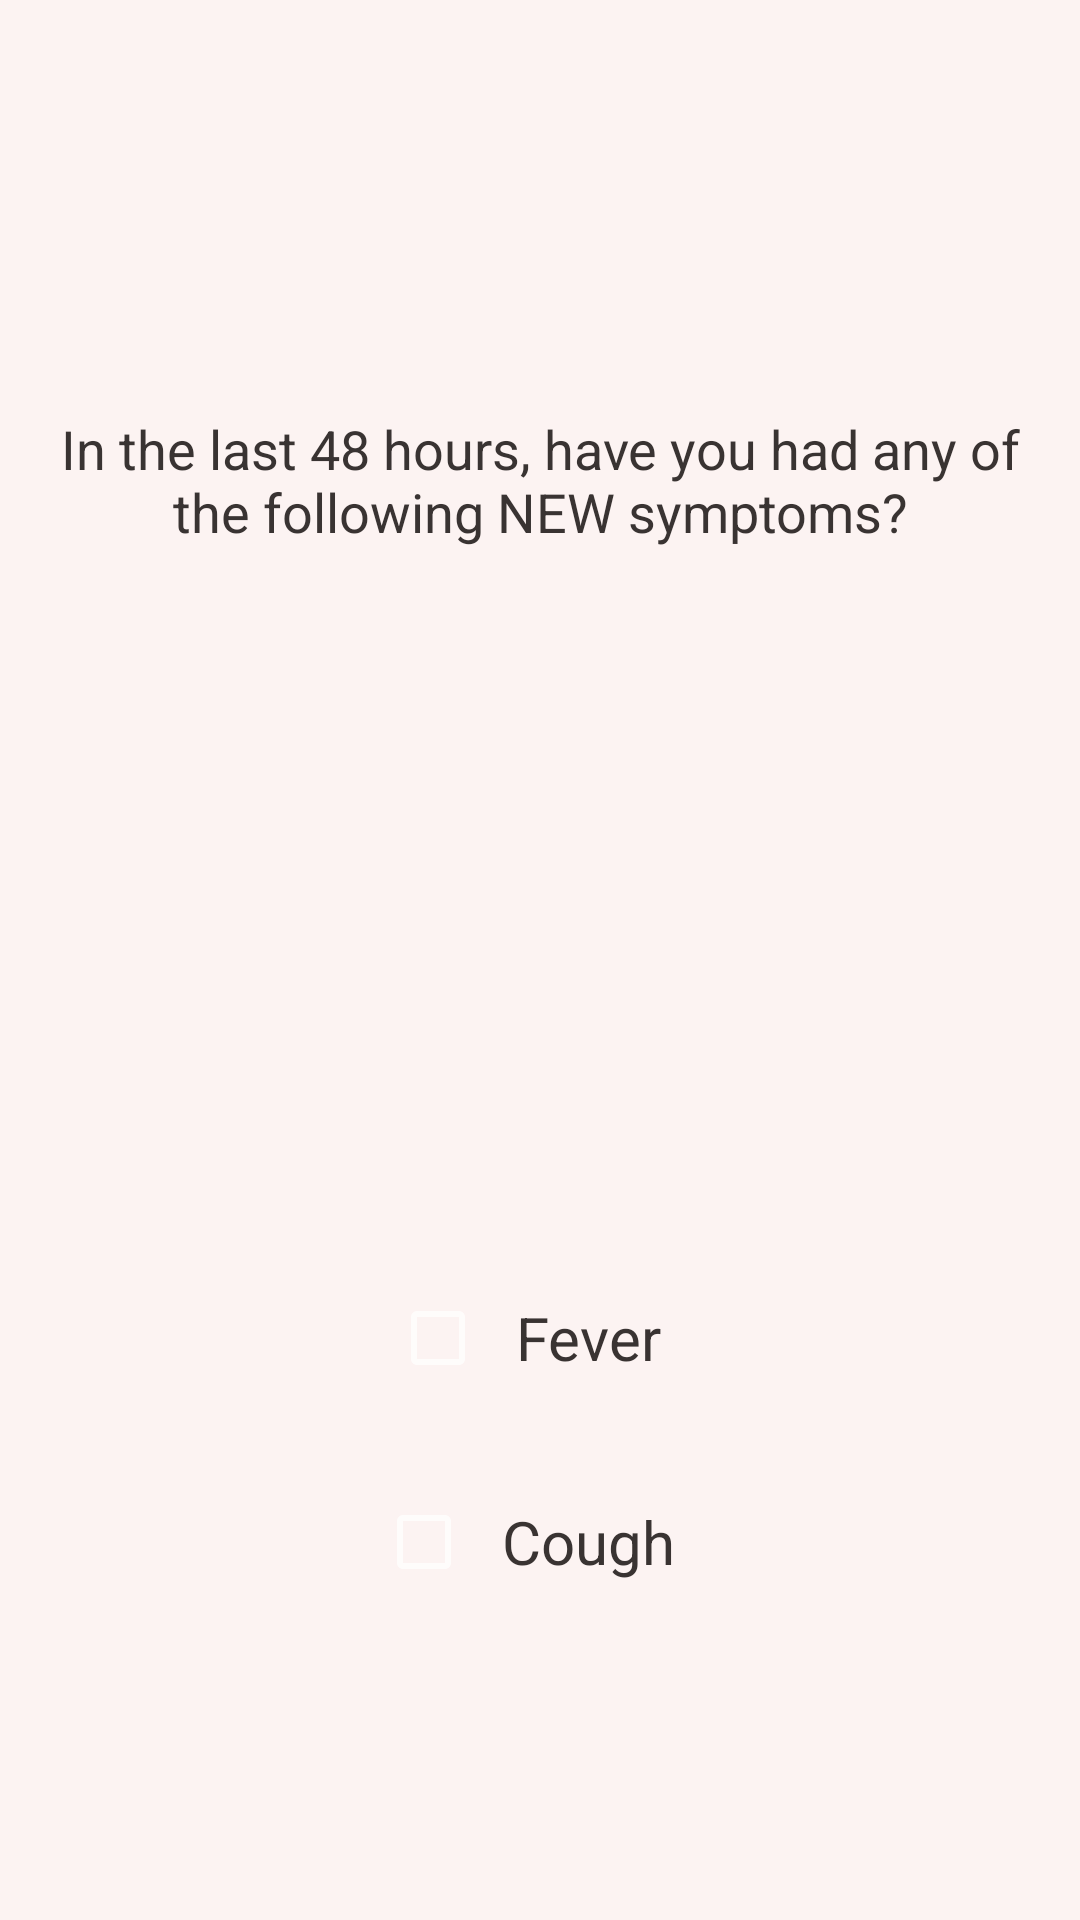

Reconstruct the res/layout file that produces this screen, plus the resources it refers to.
<!-- AndroidManifest.xml: application theme Theme.MaterialComponents -->
<!-- res/layout/fragment_q2.xml -->
<?xml version="1.0" encoding="utf-8"?>
<androidx.constraintlayout.widget.ConstraintLayout xmlns:android="http://schemas.android.com/apk/res/android"
    xmlns:app="http://schemas.android.com/apk/res-auto"
    android:layout_width="match_parent"
    android:layout_height="match_parent"
    android:layout_margin="20dp"
    android:outlineProvider="bounds"
    android:elevation="5dp"
    android:background="@color/white_1">
    <TextView
        android:id="@+id/question_text_view"
        android:layout_width="match_parent"
        android:layout_height="0dp"
        android:padding="20dp"
        android:gravity="center"
        android:text="@string/q2"
        android:textColor="@color/black_1"
        android:textSize="18sp"
        app:layout_constraintBottom_toTopOf="@id/input_layout"
        app:layout_constraintRight_toRightOf="parent"
        app:layout_constraintStart_toStartOf="parent"
        app:layout_constraintTop_toTopOf="parent" />

    <androidx.constraintlayout.widget.ConstraintLayout
        android:id="@+id/input_layout"
        android:layout_width="match_parent"
        android:layout_height="0dp"
        app:layout_constraintBottom_toBottomOf="parent"
        app:layout_constraintRight_toRightOf="parent"
        app:layout_constraintStart_toStartOf="parent"
        app:layout_constraintTop_toBottomOf="@id/question_text_view">

        <CheckBox
            android:id="@+id/yes_checkbox"
            android:layout_width="wrap_content"
            android:layout_height="wrap_content"
            android:textSize="20sp"
            android:padding="10dp"
            android:textColor="@color/black_1"
            android:text="Fever"
            android:layout_marginBottom="10dp"
            app:layout_constraintBottom_toTopOf="@id/guideline2"
            app:layout_constraintEnd_toEndOf="parent"
            app:layout_constraintStart_toStartOf="parent" />

        <CheckBox
            android:id="@+id/no_checkbox"
            android:layout_width="wrap_content"
            android:layout_height="wrap_content"
            android:textSize="20sp"
            android:padding="10dp"
            android:textColor="@color/black_1"
            android:layout_marginTop="10dp"
            android:text="Cough"
            app:layout_constraintEnd_toEndOf="parent"
            app:layout_constraintStart_toStartOf="parent"
            app:layout_constraintTop_toBottomOf="@id/guideline2" />
        <androidx.constraintlayout.widget.Guideline
            android:id="@+id/guideline2"
            android:layout_width="wrap_content"
            android:layout_height="wrap_content"
            android:orientation="horizontal"
            app:layout_constraintGuide_percent="0.5"/>
    </androidx.constraintlayout.widget.ConstraintLayout>
</androidx.constraintlayout.widget.ConstraintLayout>
<!-- resources referenced by this layout -->
<resources>
  <color name="black_1">#393332</color>
  <color name="white_1">#fcf3f2</color>
  <string name="q2">In the last 48 hours, have you had any of the following NEW symptoms?</string>
</resources>
